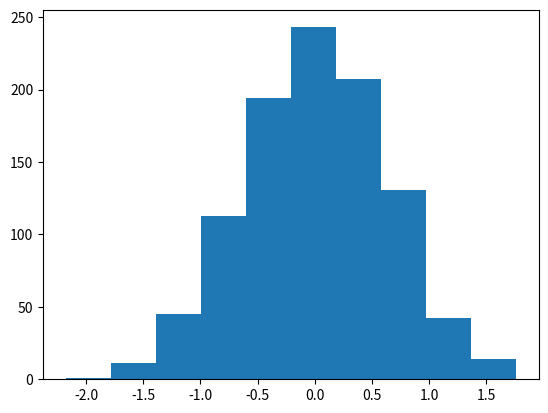

Source code (Python):
# -*- coding: utf-8 -*-
from __future__ import division
import numpy as np
import matplotlib.pyplot as plt
from time import time

def psi_0_1(x_limit = 5, N_points_x = 101):  #creates first two energy eigenfunctions
    delta = x_limit/(N_points_x-1)
    grid_x = [i*delta for i in range(-int((N_points_x-1)/2),int((N_points_x-1)/2 + 1))]
    psi = {}
    for x in grid_x:
        psi[x] = [np.exp(-x**2/2.) * np.pi**(-0.25)]
        psi[x].append(2**0.5 * x * psi[x][0])
    return psi, grid_x

def add_energy_level(psi):            #adds new energy eigenfunction to psi
    n = len(psi[0.0])
    for x in psi.keys():
        psi[x].append((2./n)**0.5 * x * psi[x][n-1] - 
                            ((n-1)/n)**0.5 * psi[x][n-2])
    return psi

def add_x_value(psi,x):  #adds new x value to psi
    psi[x] = [np.exp(-x**2/2.) * np.pi**(-0.25)]
    psi[x].append(2**0.5 * x * psi[x][0])
    n_max = len(psi[0.0])-1
    for n in range(2,n_max+1):
                psi[x].append((2./n)**0.5 * x * psi[x][n-1] - 
                                    ((n-1)/n)**0.5 * psi[x][n-2])
    return psi

def canonical_ensemble_prob(delta_E,beta):     #canonical ensemble probability factor in metropolis algorithm
    return np.exp(-beta * delta_E)

def metropolis_finite_temp(x0=0.0, delta_x=0.5, N=int(1e3), prob_sampling=[ psi_0_1()[0],canonical_ensemble_prob], beta=5):
    x_hist = [ x0 ]       #histogram for positions
    n_hist = [ 0 ]        #histogram for energy levels
    prob_sampling = [prob_sampling[0].copy(),prob_sampling[1]]
    for k in range(N):
        ##### Spatial monte carlo P(x -> x') #####
        x_new = x_hist[-1] + np.random.uniform(-delta_x,delta_x)
        try:   #check if position x_new is part of the wavefunction dictionary (psi)
            prob_sampling[0][x_new][0]
        except:
            prob_sampling[0] = add_x_value(prob_sampling[0],x_new)
        acceptance_prob_1 = ( prob_sampling[0][x_new][n_hist[-1]] / prob_sampling[0][x_hist[-1]][n_hist[-1]] )**2
        if np.random.uniform() < min(1,acceptance_prob_1):
            x_hist.append(x_new)
        else:
            x_hist.append(x_hist[-1])
        ##### Energy level monte carlo P(n -> n') #####
        n_new = n_hist[-1] + np.random.choice([1,-1])   #propose new n
        if n_new < 0: #check if n_new is negative
            n_hist.append(n_hist[-1])
        else:
            current_n_max = len(prob_sampling[0][0])-1    #current maximum energy level in wavefunction
            if n_new > current_n_max:  #check if n_new is greater than maximum energy level in wavefunction, if true, add new energy level. 
                prob_sampling[0] = add_energy_level(prob_sampling[0])
            ##### Monte Carlo section:
            acceptance_prob_2 = ( prob_sampling[0][x_hist[-1]][n_new] / prob_sampling[0][x_hist[-1]][n_hist[-1]] )**2 * \
                                prob_sampling[1]( n_new-n_hist[-1],  beta)
            if np.random.uniform() < min(1,acceptance_prob_2):
                n_hist.append(n_new)
            else:
                n_hist.append(n_hist[-1])
    return x_hist, n_hist, prob_sampling[0]

def CHO_canonical_ensemble(x,beta,plot=False,save=True,show=False):
    if plot==True:
        x = np.linspace(-3,3,201)
        plt.figure()
        for beta0 in list(beta):
            pdf = (beta0/(2.*np.pi))**0.5 * np.exp(-x**2*beta0 / 2.)
            plt.plot(x,pdf,label=u'$\\beta = %.1f$'%beta0)
        plt.xlim(-3,3)
        plt.xlabel('$x$')
        plt.ylabel('$\pi^{(C)}(x;\\beta)$')
        plt.legend(loc='best')
        if save==True:
            plt.savefig('CHO_finite_temp_several_beta.eps')
        if show==True:
            plt.show()
        plt.close()
        return 0 
    else:
        return (beta/(2.*np.pi))**0.5 * np.exp(-x**2*beta / 2.)

def QHO_canonical_ensemble(x,beta):
    return (np.tanh(beta/2.)/np.pi)**0.5 * np.exp(- x**2 * np.tanh(beta/2.))


x_limit = 5.
N_points_x = 51    # small odd number!!!

x0 = 0.0
delta_x = 0.5 
N_metropolis = int(1e5)
beta_array = [5]  #[0.2, 1, 5, 60]
legend_loc = ['best'] #['lower center', 'lower right', 'best', 'best']

def run_metropolis(x_limit=5., N_points_x = 51,
                    x0=0.0, delta_x=0.5, N_metropolis = int(1e5), beta = 5., canonical_ensemble_prob = canonical_ensemble_prob,
                    plot = True, savefifig=[False,'plot_QHO_finite_temp_beta_unknown.eps'], legend_loc='best'):
    """
    Uso:    corre algoritmo metrópolis para el oscilador armónico cuántico en un baño térmico y 
            grafica el histograma obtenido contrastándolo con los resultados teóricos cuántico
            y clásico.

    Recibe:
        x_limit: float      -> las autofunciones se inicializan en intervalo (-x_limit,x_limit)
        N_points_x: int     -> la rejilla para inicializar autofunciones tiene 51 puntos
        x0: float           -> valor de x con el que el algoritmo inicia el muestreo.
        delta_x: float      ->  tamaño máximo del paso en cada iteración de "camino aleatorio" 
        prob_sampling: [psi,canonical_ensemble_prob ]   ->  funciónes de densidad de probabilidad muestreadas 
                                                            por el algoritmo.
                        psi
    
    Devuelve:   
        x_hist: list        ->  Lista con valores de x (posiciones)  obtenidos mediante cadena de Markov. 
        n_hist: list        ->  Lista con valores de n (niveles de energía) obtenidos mediante cadena de Markov.
        psi_final: dict     ->  Diccionario con autofunciones de energía \psi_{n}(x) = psi[x][n] 
                                    para valores de x y n en x_hist y n_hist.
    """
    # Inicializa autofunciones de energía en diccionario psi generado por función psi_0_1()
    psi, grid_x = psi_0_1(x_limit,N_points_x)   
    
    # Se almacenan probabilidades en una lista:     la amplitud de probabilidad psi de las autofunciones
    #                                               y el factor de Boltzmann del ensamble canónico
    prob_sampling = [psi, canonical_ensemble_prob]

    ###### Call metropolis algorithm
    t_0 = time()
    x_hist, n_hist, psi_final = metropolis_finite_temp(x0=x0, delta_x=delta_x,N=N_metropolis, 
                                                        prob_sampling=prob_sampling, beta=beta)
    t_1 = time()
    print('Metropolis algorithm (beta = %.2f): %.3f seconds for %.0E iterations'%(beta,t_1-t_0,N_metropolis))


    x_limit_plot = 18
    x_plot = np.linspace(-x_limit_plot,x_limit_plot,200)

    plt.rcParams.update({'font.size':12})
    plt.figure(figsize=(8,5))
    plt.plot(x_plot,CHO_canonical_ensemble(x_plot,beta),
                label=u'Densidad de probabilidad\nteórica clásica')
    plt.plot(x_plot,QHO_canonical_ensemble(x_plot,beta),
                label=u'Densidad de probabilidad\nteórica cuántica')
    plt.hist(x_hist,bins=int(N_metropolis**0.5),normed=True,
                label='Algoritmo Metrópolis\ncon %.0E iteraciones'%(N_metropolis))
    plt.xlim(-x_limit_plot,x_limit_plot)
    plt.xlabel(u'$x$')
    plt.ylabel(u'$\pi(x;\\beta)$')
    plt.legend(loc=legend_loc, title=u'$\\beta=%.2f$'%beta)
    plt.savefig('plot_QHO_finite_temp_beta_%d_%d.eps'%(beta,(beta-int(beta))*100))
    #plt.show()
    plt.close()

    plt.plot()
    plt.hist(n_hist,normed=True,bins=np.arange(len(psi_final[0])+1)-0.5,label='Histograma de niveles\nde energía usando $\\beta=%.3f$'%beta)
    plt.xlabel(u'$n$')
    plt.ylabel(u'$P(n;\\beta)$')
    plt.show()
    plt.close()
    return 0


plt.hist(metropolis_finite_temp()[0])
plt.show()

# for i, beta in enumerate(list(beta_array)):
#     run_metropolis()

# beta = [5,20,60,100]
# CHO_canonical_ensemble(0,beta,plot=True,save=True)





###### Check if all functions are working properly
# for i in range(5):
#     psi = add_energy_level(psi)             #Check if add_energy_level() is working properly
#     grid_x.append(grid_x[-1] + x_limit/(N_points_x-1))       
#     psi = add_x_value(psi,grid_x[-1])       #Check if add_x_value() is working properly

# plt.rcParams.update({'font.size':12})
# plt.figure(figsize=(8,5))
# n_max = len(psi[0])-1
# if n_max <= 12:
#     True
# else:
#     n_max = 5
# for n in range(n_max+1):
#     psi_x_n = np.array([psi[x][n] for x in grid_x])
#     plt.plot(grid_x, psi_x_n,label = u'$n = %d$'%n)
# plt.xlabel(u'$x$')
# plt.ylabel(u'QHO autofunciones de energía: $\psi_n(x)$')
# plt.legend()
# plt.show()
# plt.close()
